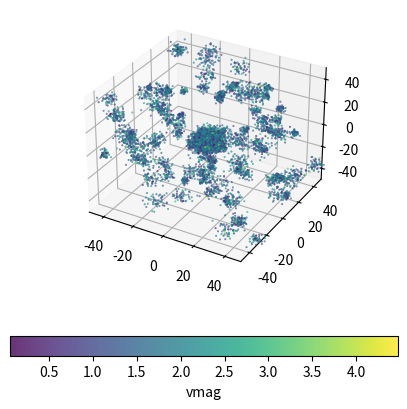

Generate this figure with matplotlib:
import numpy as np
import matplotlib.pyplot as plt


seed = 861621
np.random.seed(seed )
n_particles = 10000
n_sub_halos = 100
n_per_sub = int(n_particles * 0.50 / n_sub_halos)
n_central_halo = int(n_particles * 0.50)

box_size = 50  # Mpc
maximum_size_frac = 0.10  # halo can not be bigger than about 10 percent of the box
length_unit = 3e22  # 1 Mpc in meters
mass_unit = (1 / 6.674e-11) * (length_unit**3 / 3e17**2) * (1 / 2e30)  # msun
velocity_unit = 1e5  # m/s


# total mass in box assuming critical density
total_mass = 50**3 * 2.8 * 1e11 / n_particles
# assume uniform dm masses, sets mass resolution
mass_per_particle = total_mass / mass_unit
masses = mass_per_particle * np.ones(n_particles)


# central halo
central_halo_size= np.random.uniform(1, box_size * maximum_size_frac)
central_halo_position = central_halo_size * np.random.randn(n_central_halo, 3)
central_halo_velocities = np.random.randn(n_central_halo, 3)

master_positions = [
    central_halo_position,
]
master_velocities = [
    central_halo_velocities,
]

# subhalos
for i in range(n_sub_halos):
    random_coord = np.random.uniform(-box_size, box_size, size=(1, 3))
    #random_size = np.random.uniform(1, box_size * maximum_size_frac)
    random_size = np.random.uniform(1, central_halo_size)
    postions = random_size * np.random.randn(n_per_sub, 3) - random_coord
    velocities = np.random.randn(n_per_sub, 3)

    master_positions.append(postions)
    master_velocities.append(velocities)

master_positions = np.concatenate(master_positions)
master_velocities = np.concatenate(master_velocities)


fig = plt.figure(figsize=(5, 5), dpi=300)
ax = plt.axes(projection="3d")
p = ax.scatter(
    master_positions[:, 0],
    master_positions[:, 1],
    master_positions[:, 2],
    c=np.linalg.norm(master_velocities, axis=1),
    s=0.2,
    alpha=0.8,
    cmap=plt.cm.viridis,
)

ax.set(xlim=(-50, 50), ylim=(-50, 50), zlim=(-50, 50))
fig.colorbar(p, ax=ax, orientation="horizontal", label="vmag")
plt.savefig("./init_test.png")
# plt.figure(dpi=200, figsize=(6, 6))
# plt.scatter(postions[:, 0], postions[:, 1], s=0.2)
# plt.xlim(-50,50)
# plt.ylim(-50,50)
masses = np.expand_dims(masses, axis=1)
master = np.concatenate((masses, master_positions, master_velocities), axis=1)
text_file_headr = "# mass x y z vx vy vz"
np.savetxt("init_{}_{}_{}.txt".format(n_particles,n_sub_halos, seed),master,
           header=text_file_headr)